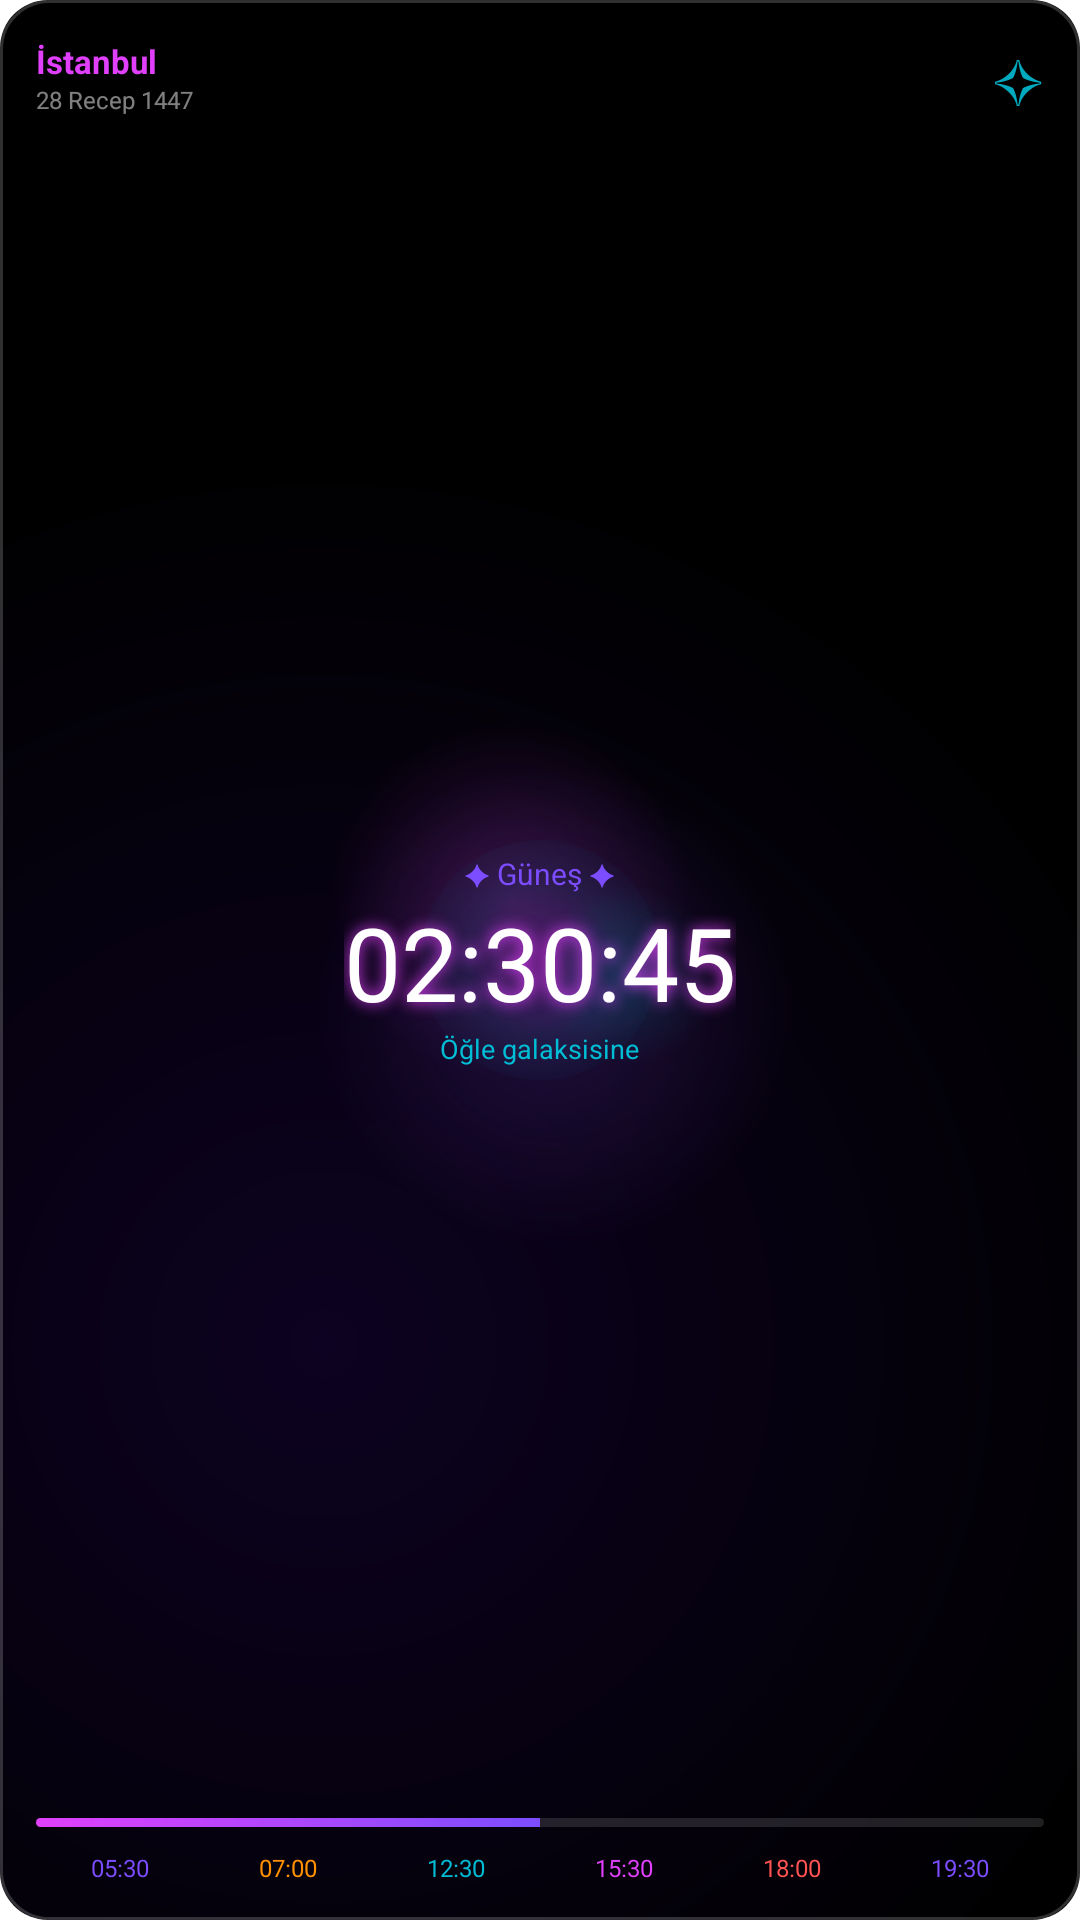

Reconstruct the res/layout file that produces this screen, plus the resources it refers to.
<!-- AndroidManifest.xml: fallback theme Theme.MaterialComponents.DayNight.NoActionBar -->
<!-- res/layout/widget_cosmic_preview.xml -->
<?xml version="1.0" encoding="utf-8"?>
<RelativeLayout xmlns:android="http://schemas.android.com/apk/res/android"
    android:layout_width="match_parent"
    android:layout_height="match_parent"
    android:background="@drawable/widget_bg_cosmic"
    android:padding="12dp">

    <View
        android:layout_width="80dp"
        android:layout_height="80dp"
        android:layout_centerInParent="true"
        android:background="@drawable/glow_cosmic"
        android:alpha="0.5" />

    <LinearLayout
        android:id="@+id/layout_top"
        android:layout_width="match_parent"
        android:layout_height="wrap_content"
        android:layout_alignParentTop="true"
        android:orientation="horizontal"
        android:gravity="center_vertical">

        <LinearLayout
            android:layout_width="0dp"
            android:layout_height="wrap_content"
            android:layout_weight="1"
            android:orientation="vertical">

            <TextView
                android:layout_width="wrap_content"
                android:layout_height="wrap_content"
                android:text="İstanbul"
                android:textColor="#E040FB"
                android:textSize="11sp"
                android:textStyle="bold" />

            <TextView
                android:layout_width="wrap_content"
                android:layout_height="wrap_content"
                android:text="28 Recep 1447"
                android:textColor="#FFFFFF"
                android:textSize="8sp"
                android:alpha="0.5" />

        </LinearLayout>

        <TextView
            android:layout_width="wrap_content"
            android:layout_height="wrap_content"
            android:text="✧"
            android:textColor="#00BCD4"
            android:textSize="20sp"
            android:alpha="0.9" />

    </LinearLayout>

    <LinearLayout
        android:layout_width="match_parent"
        android:layout_height="wrap_content"
        android:layout_centerInParent="true"
        android:orientation="vertical"
        android:gravity="center">

        <TextView
            android:layout_width="wrap_content"
            android:layout_height="wrap_content"
            android:text="✦ Güneş ✦"
            android:textColor="#7C4DFF"
            android:textSize="10sp" />

        <TextView
            android:layout_width="wrap_content"
            android:layout_height="wrap_content"
            android:text="02:30:45"
            android:textColor="#FFFFFF"
            android:textSize="34sp"
            android:textStyle="bold"
            android:fontFamily="sans-serif-thin"
            android:shadowColor="#E040FB"
            android:shadowRadius="12" />

        <TextView
            android:layout_width="wrap_content"
            android:layout_height="wrap_content"
            android:text="Öğle galaksisine"
            android:textColor="#00BCD4"
            android:textSize="9sp" />

    </LinearLayout>

    <LinearLayout
        android:layout_width="match_parent"
        android:layout_height="wrap_content"
        android:layout_alignParentBottom="true"
        android:orientation="vertical">

        <ProgressBar
            style="?android:attr/progressBarStyleHorizontal"
            android:layout_width="match_parent"
            android:layout_height="3dp"
            android:layout_marginBottom="8dp"
            android:progress="50"
            android:max="100"
            android:progressDrawable="@drawable/progress_cosmic" />

        <LinearLayout
            android:layout_width="match_parent"
            android:layout_height="wrap_content"
            android:orientation="horizontal"
            android:gravity="center">

            <TextView
                android:layout_width="0dp"
                android:layout_height="wrap_content"
                android:layout_weight="1"
                android:text="05:30"
                android:textColor="#7C4DFF"
                android:textSize="8sp"
                android:gravity="center" />

            <TextView
                android:layout_width="0dp"
                android:layout_height="wrap_content"
                android:layout_weight="1"
                android:text="07:00"
                android:textColor="#FF9100"
                android:textSize="8sp"
                android:gravity="center" />

            <TextView
                android:layout_width="0dp"
                android:layout_height="wrap_content"
                android:layout_weight="1"
                android:text="12:30"
                android:textColor="#00BCD4"
                android:textSize="8sp"
                android:gravity="center" />

            <TextView
                android:layout_width="0dp"
                android:layout_height="wrap_content"
                android:layout_weight="1"
                android:text="15:30"
                android:textColor="#E040FB"
                android:textSize="8sp"
                android:gravity="center" />

            <TextView
                android:layout_width="0dp"
                android:layout_height="wrap_content"
                android:layout_weight="1"
                android:text="18:00"
                android:textColor="#FF5252"
                android:textSize="8sp"
                android:gravity="center" />

            <TextView
                android:layout_width="0dp"
                android:layout_height="wrap_content"
                android:layout_weight="1"
                android:text="19:30"
                android:textColor="#7C4DFF"
                android:textSize="8sp"
                android:gravity="center" />

        </LinearLayout>

    </LinearLayout>

</RelativeLayout>
<!-- resources referenced by this layout -->
<resources>
  <!-- drawable glow_cosmic (drawable) -->
  <?xml version="1.0" encoding="utf-8"?>
  <shape xmlns:android="http://schemas.android.com/apk/res/android"
      android:shape="oval">
      <gradient
          android:type="radial"
          android:gradientRadius="50dp"
          android:startColor="#50E040FB"
          android:centerColor="#2500BCD4"
          android:endColor="#00000000" />
  </shape>
  <!-- drawable progress_cosmic (drawable) -->
  <?xml version="1.0" encoding="utf-8"?>
  <layer-list xmlns:android="http://schemas.android.com/apk/res/android">
      
      <item android:id="@android:id/background">
          <shape>
              <corners android:radius="4dp" />
              <solid android:color="#20FFFFFF" />
          </shape>
      </item>
      
      <item android:id="@android:id/progress">
          <clip>
              <shape>
                  <corners android:radius="4dp" />
                  <gradient
                      android:angle="0"
                      android:startColor="#E040FB"
                      android:centerColor="#7C4DFF"
                      android:endColor="#00BCD4" />
              </shape>
          </clip>
      </item>
  </layer-list>
  <!-- drawable widget_bg_cosmic (drawable) -->
  <?xml version="1.0" encoding="utf-8"?>
  <layer-list xmlns:android="http://schemas.android.com/apk/res/android">
      
      <item>
          <shape android:shape="rectangle">
              <corners android:radius="16dp" />
              <gradient
                  android:type="radial"
                  android:gradientRadius="300dp"
                  android:centerX="0.3"
                  android:centerY="0.7"
                  android:startColor="#0D0221"
                  android:endColor="#000000" />
          </shape>
      </item>
      
      
      <item android:left="10dp" android:top="30dp">
          <shape android:shape="oval">
              <size android:width="100dp" android:height="60dp" />
              <gradient
                  android:type="radial"
                  android:gradientRadius="80dp"
                  android:startColor="#40673AB7"
                  android:endColor="#00000000" />
          </shape>
      </item>
      
      
      <item android:right="20dp" android:bottom="40dp">
          <shape android:shape="oval">
              <size android:width="80dp" android:height="50dp" />
              <gradient
                  android:type="radial"
                  android:gradientRadius="60dp"
                  android:startColor="#30E040FB"
                  android:endColor="#00000000" />
          </shape>
      </item>
      
      
      <item android:left="60dp" android:top="10dp">
          <shape android:shape="oval">
              <size android:width="40dp" android:height="40dp" />
              <gradient
                  android:type="radial"
                  android:gradientRadius="30dp"
                  android:startColor="#2500BCD4"
                  android:endColor="#00000000" />
          </shape>
      </item>
      
      
      <item>
          <shape android:shape="rectangle">
              <corners android:radius="16dp" />
              <stroke
                  android:width="1dp"
                  android:color="#30FFFFFF" />
          </shape>
      </item>
  </layer-list>
</resources>
